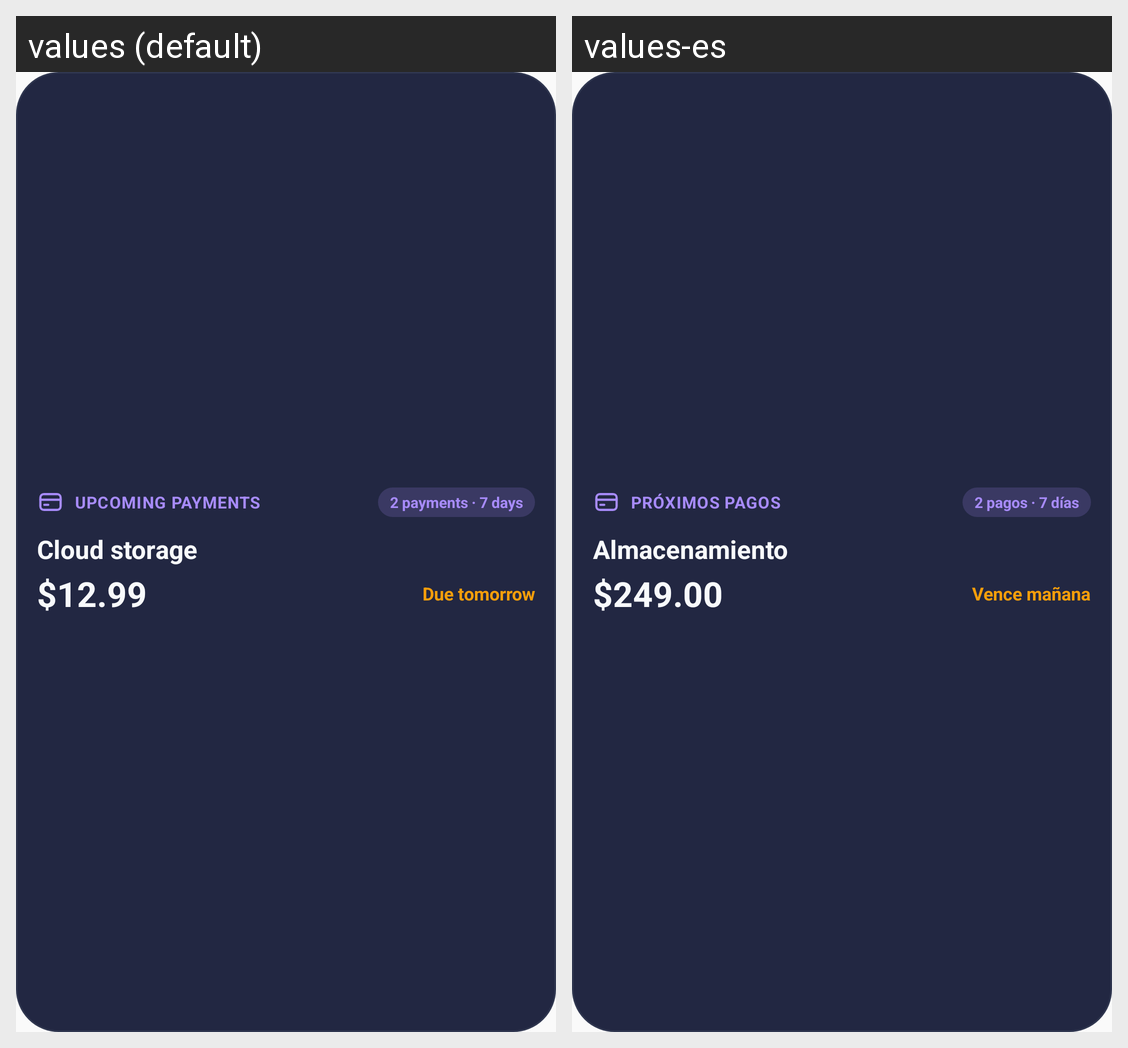

The same Android screen rendered under two of its app's locales, left to right. List the strings drawn on it with the default value and each locale's translation.
Android screen res/layout/upcoming_payments_widget.xml rendered under 2 locales, left to right: values (default), values-es. Device: Nexus 5 (rendered at 1080×1920; each locale shown at half size, 540×960, under a caption strip naming it); theme AppTheme.
Strings drawn on this screen, with the default value and each locale's value (text and hints the layout hard-codes, and strings that could not be matched under every locale, appear in the picture but are not listed):

upcoming_widget_preview_title
  values: Upcoming payments
  values-es: Próximos pagos

upcoming_widget_preview_count
  values: 2 payments · 7 days
  values-es: 2 pagos · 7 días

upcoming_widget_preview_name
  values: Cloud storage
  values-es: Almacenamiento

upcoming_widget_preview_amount
  values: $12.99
  values-es: $249.00

upcoming_widget_preview_timing
  values: Due tomorrow
  values-es: Vence mañana
